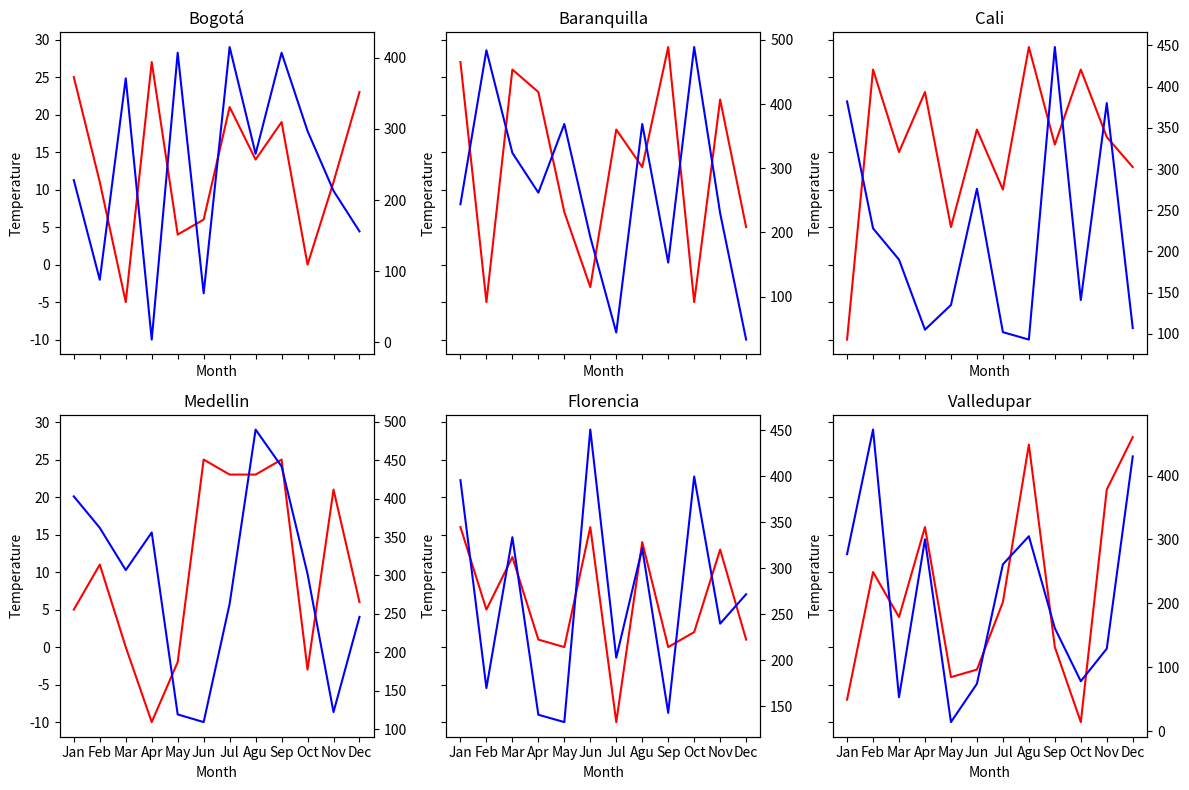

Generate this figure with matplotlib: (Note: this script raises an exception after producing the figure.)
import matplotlib.pyplot as pyplot
import random

months = ["Jan", "Feb", "Mar", "Apr", "May", "Jun",
          "Jul", "Agu", "Sep", "Oct", "Nov", "Dec"]

def show_image (path:str)->None:
    image = pyplot.imread(path).tolist()
    pyplot.imshow(image)
    pyplot.show()

def get_random_temperatures_by_cities(cities: list) -> dict:
    temperatures = {}
    for city in cities:
        temperatures[city] = []

    for city in cities:
        count = 0
        while(count < len(months)):
            temperatures[city].append(random.randrange(-10, 30))
            count += 1

    return temperatures

def get_random_precipitations_by_cities(cities: list) -> dict:
    precipitations = {}
    for city in cities:
        precipitations[city] = []

    for city in cities:
        count = 0
        while(count < len(months)):
            precipitations[city].append(random.randrange(0, 500))
            count += 1

    return precipitations


figure, axes = pyplot.subplots(2, 3, figsize=(12, 8), sharex=True, sharey=True)

cities = [
    "Bogotá",
    "Baranquilla",
    "Cali",
    "Medellin",
    "Florencia",
    "Valledupar"
]

temperatures = get_random_temperatures_by_cities(cities)
precipitations = get_random_precipitations_by_cities(cities)


city_number = 0
city_list = list(cities)
for row in axes:
    for axe in row:
        axe.plot(months, temperatures[city_list[city_number]], "r", label="Temperature")
        axe.set_xticklabels(months)
        axe.set_xlabel("Month")
        axe.set_ylabel("Temperature")
        axe.set_title(city_list[city_number])
        axePrecipitations = axe.twinx()
        axePrecipitations.plot(months, precipitations[city_list[city_number]], "b", label="Precipitations")
        city_number += 1
pyplot.tight_layout()



figure.savefig('./assets/out/temperatureAndPrecipitations.png')

show_image('./assets/out/temperatureAndPrecipitations.png')
